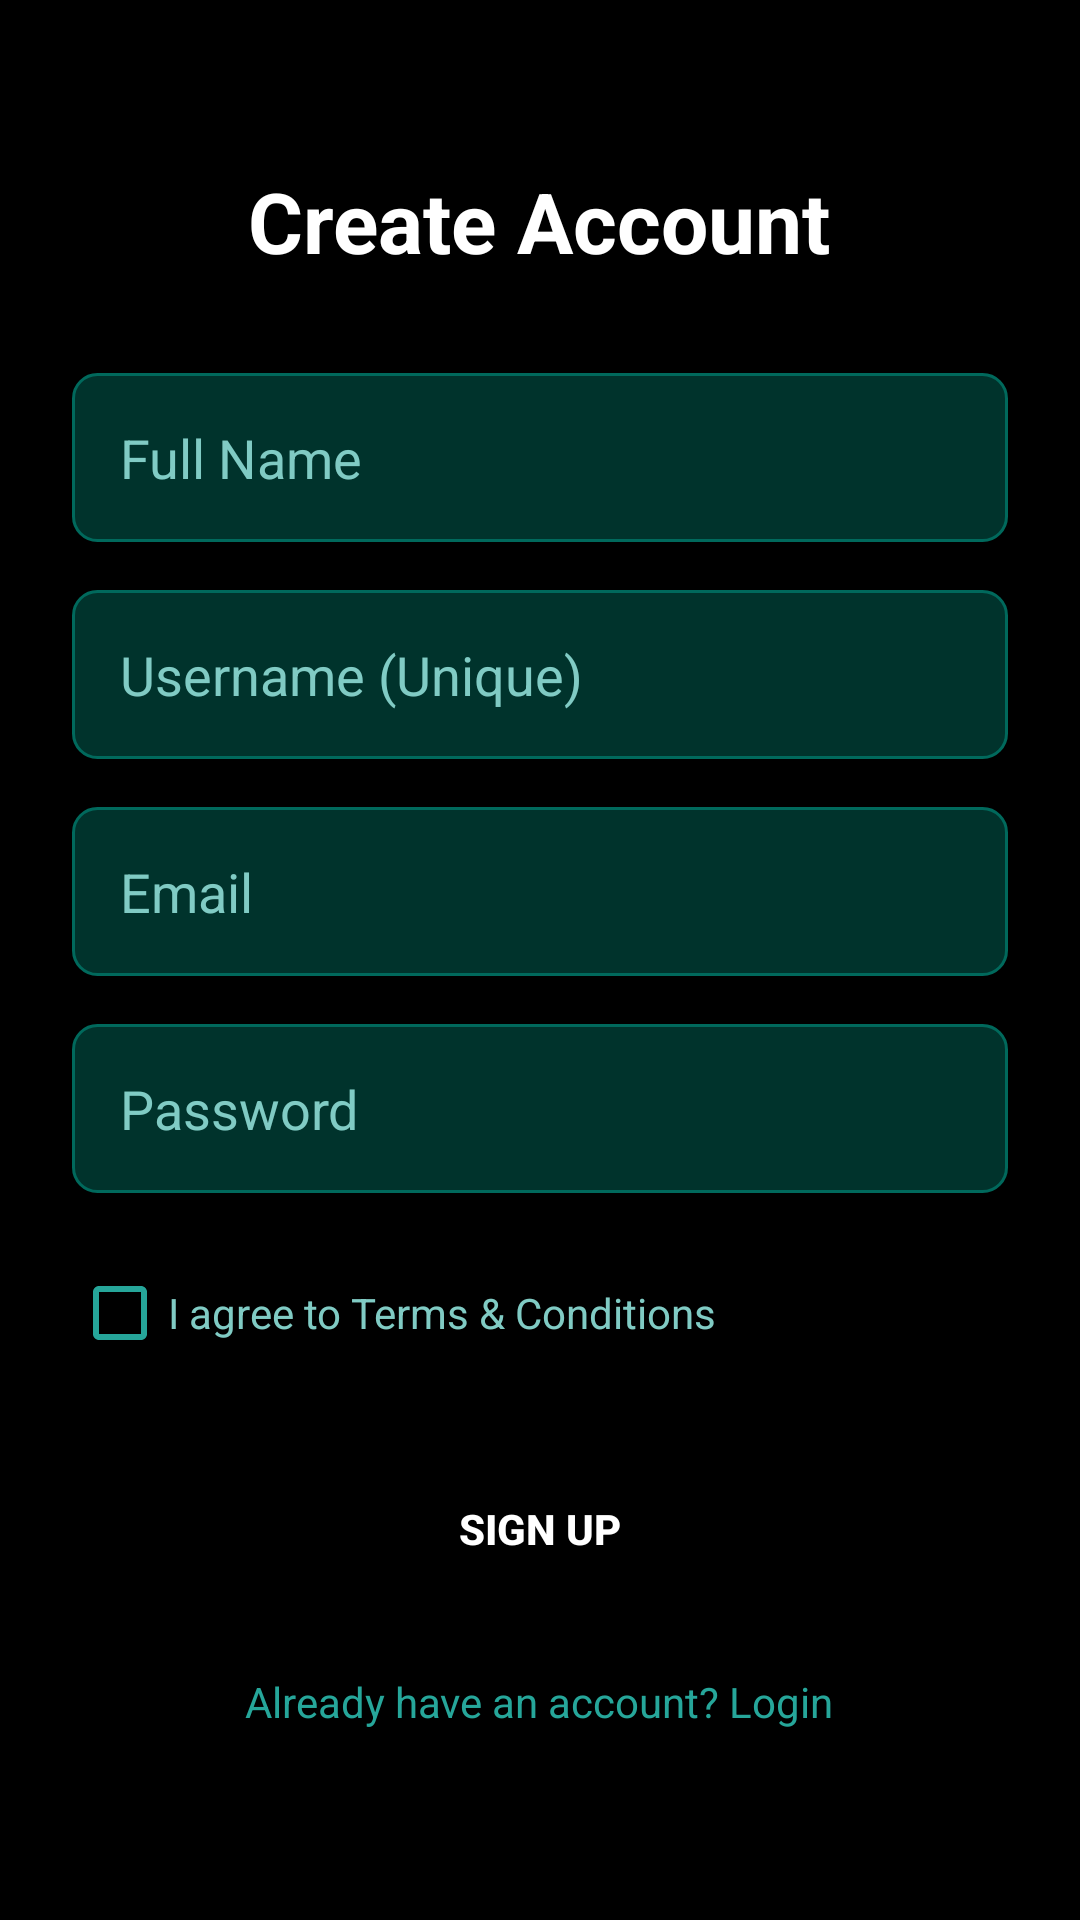

The Android layout XML behind this screen, and the referenced resources:
<!-- AndroidManifest.xml: application theme Theme.SmartSplitter -->
<!-- res/layout/fragment_signup.xml -->
<?xml version="1.0" encoding="utf-8"?>
<LinearLayout xmlns:android="http://schemas.android.com/apk/res/android"
    android:layout_width="match_parent"
    android:layout_height="match_parent"
    android:background="@color/bg_dark"
    android:gravity="center"
    android:orientation="vertical"
    android:padding="24dp">

    <TextView
        android:layout_width="wrap_content"
        android:layout_height="wrap_content"
        android:text="Create Account"
        android:textColor="@color/white"
        android:textSize="28sp"
        android:textStyle="bold"
        android:layout_marginBottom="32dp" />

    <EditText
        android:id="@+id/et_signup_name"
        android:layout_width="match_parent"
        android:layout_height="wrap_content"
        android:background="@drawable/input_background_dark"
        android:hint="Full Name"
        android:inputType="textPersonName"
        android:padding="16dp"
        android:textColor="@color/white"
        android:textColorHint="@color/text_muted"
        android:layout_marginBottom="16dp" />

    <EditText
        android:id="@+id/et_signup_username"
        android:layout_width="match_parent"
        android:layout_height="wrap_content"
        android:background="@drawable/input_background_dark"
        android:hint="Username (Unique)"
        android:inputType="text"
        android:padding="16dp"
        android:textColor="@color/white"
        android:textColorHint="@color/text_muted"
        android:layout_marginBottom="16dp" />

    <EditText
        android:id="@+id/et_signup_email"
        android:layout_width="match_parent"
        android:layout_height="wrap_content"
        android:background="@drawable/input_background_dark"
        android:hint="Email"
        android:inputType="textEmailAddress"
        android:padding="16dp"
        android:textColor="@color/white"
        android:textColorHint="@color/text_muted"
        android:layout_marginBottom="16dp" />

    <EditText
        android:id="@+id/et_signup_password"
        android:layout_width="match_parent"
        android:layout_height="wrap_content"
        android:background="@drawable/input_background_dark"
        android:hint="Password"
        android:inputType="textPassword"
        android:padding="16dp"
        android:textColor="@color/white"
        android:textColorHint="@color/text_muted"
        android:layout_marginBottom="16dp" />
        
    <CheckBox
        android:id="@+id/cb_terms"
        android:layout_width="wrap_content"
        android:layout_height="wrap_content"
        android:text="I agree to Terms &amp; Conditions"
        android:textColor="@color/text_muted"
        android:buttonTint="@color/accent_lime"
        android:layout_gravity="start"
        android:layout_marginBottom="24dp"/>

    <Button
        android:id="@+id/btn_signup"
        android:layout_width="match_parent"
        android:layout_height="wrap_content"
        android:text="Sign Up"
        android:background="@drawable/button_gradient"
        android:textColor="@android:color/white"
        android:textStyle="bold"
        android:padding="12dp"
        android:layout_marginBottom="16dp" />

    <TextView
        android:id="@+id/tv_go_to_login"
        android:layout_width="wrap_content"
        android:layout_height="wrap_content"
        android:text="Already have an account? Login"
        android:textColor="@color/accent_lime"
        android:textSize="14sp"
        android:padding="8dp" />

</LinearLayout>
<!-- resources referenced by this layout -->
<resources>
  <color name="accent_lime">#26A69A</color>
  <color name="bg_dark">#000000</color>
  <color name="text_muted">#80CBC4</color>
  <color name="white">#FFFFFFFF</color>
  <!-- drawable input_background_dark (drawable) -->
  <?xml version="1.0" encoding="utf-8"?>
  <shape xmlns:android="http://schemas.android.com/apk/res/android">
      <solid android:color="#00332C" /> 
      <corners android:radius="8dp" />
      <stroke android:width="1dp" android:color="#00695C" /> 
  </shape>
  <style name="Theme.SmartSplitter" parent="Theme.MaterialComponents.DayNight.NoActionBar">
          
          <item name="colorPrimary">@color/primary</item>
          <item name="colorPrimaryVariant">@color/primary_dark</item>
          <item name="colorOnPrimary">@color/white</item>
          
          <item name="colorSecondary">@color/accent_cyan</item>
          <item name="colorSecondaryVariant">@color/accent_cyan_light</item>
          <item name="colorOnSecondary">@color/white</item>
          
          <item name="android:colorBackground">@color/bg_dark</item>
          <item name="colorSurface">@color/bg_card_dark</item>
          <item name="colorOnSurface">@color/text_on_dark</item>
          
          <item name="android:statusBarColor">@color/bg_dark</item>
          <item name="android:navigationBarColor">@color/bg_dark</item>
          
          <item name="android:textColorPrimary">@color/text_on_dark</item>
          <item name="android:textColorSecondary">@color/text_muted</item>
      </style>
  <color name="primary">#00695C</color>
  <color name="primary_dark">#004D40</color>
  <color name="accent_cyan">#26A69A</color>
  <color name="accent_cyan_light">#80CBC4</color>
  <color name="bg_card_dark">#00251A</color>
  <color name="text_on_dark">#E0F2F1</color>
</resources>
